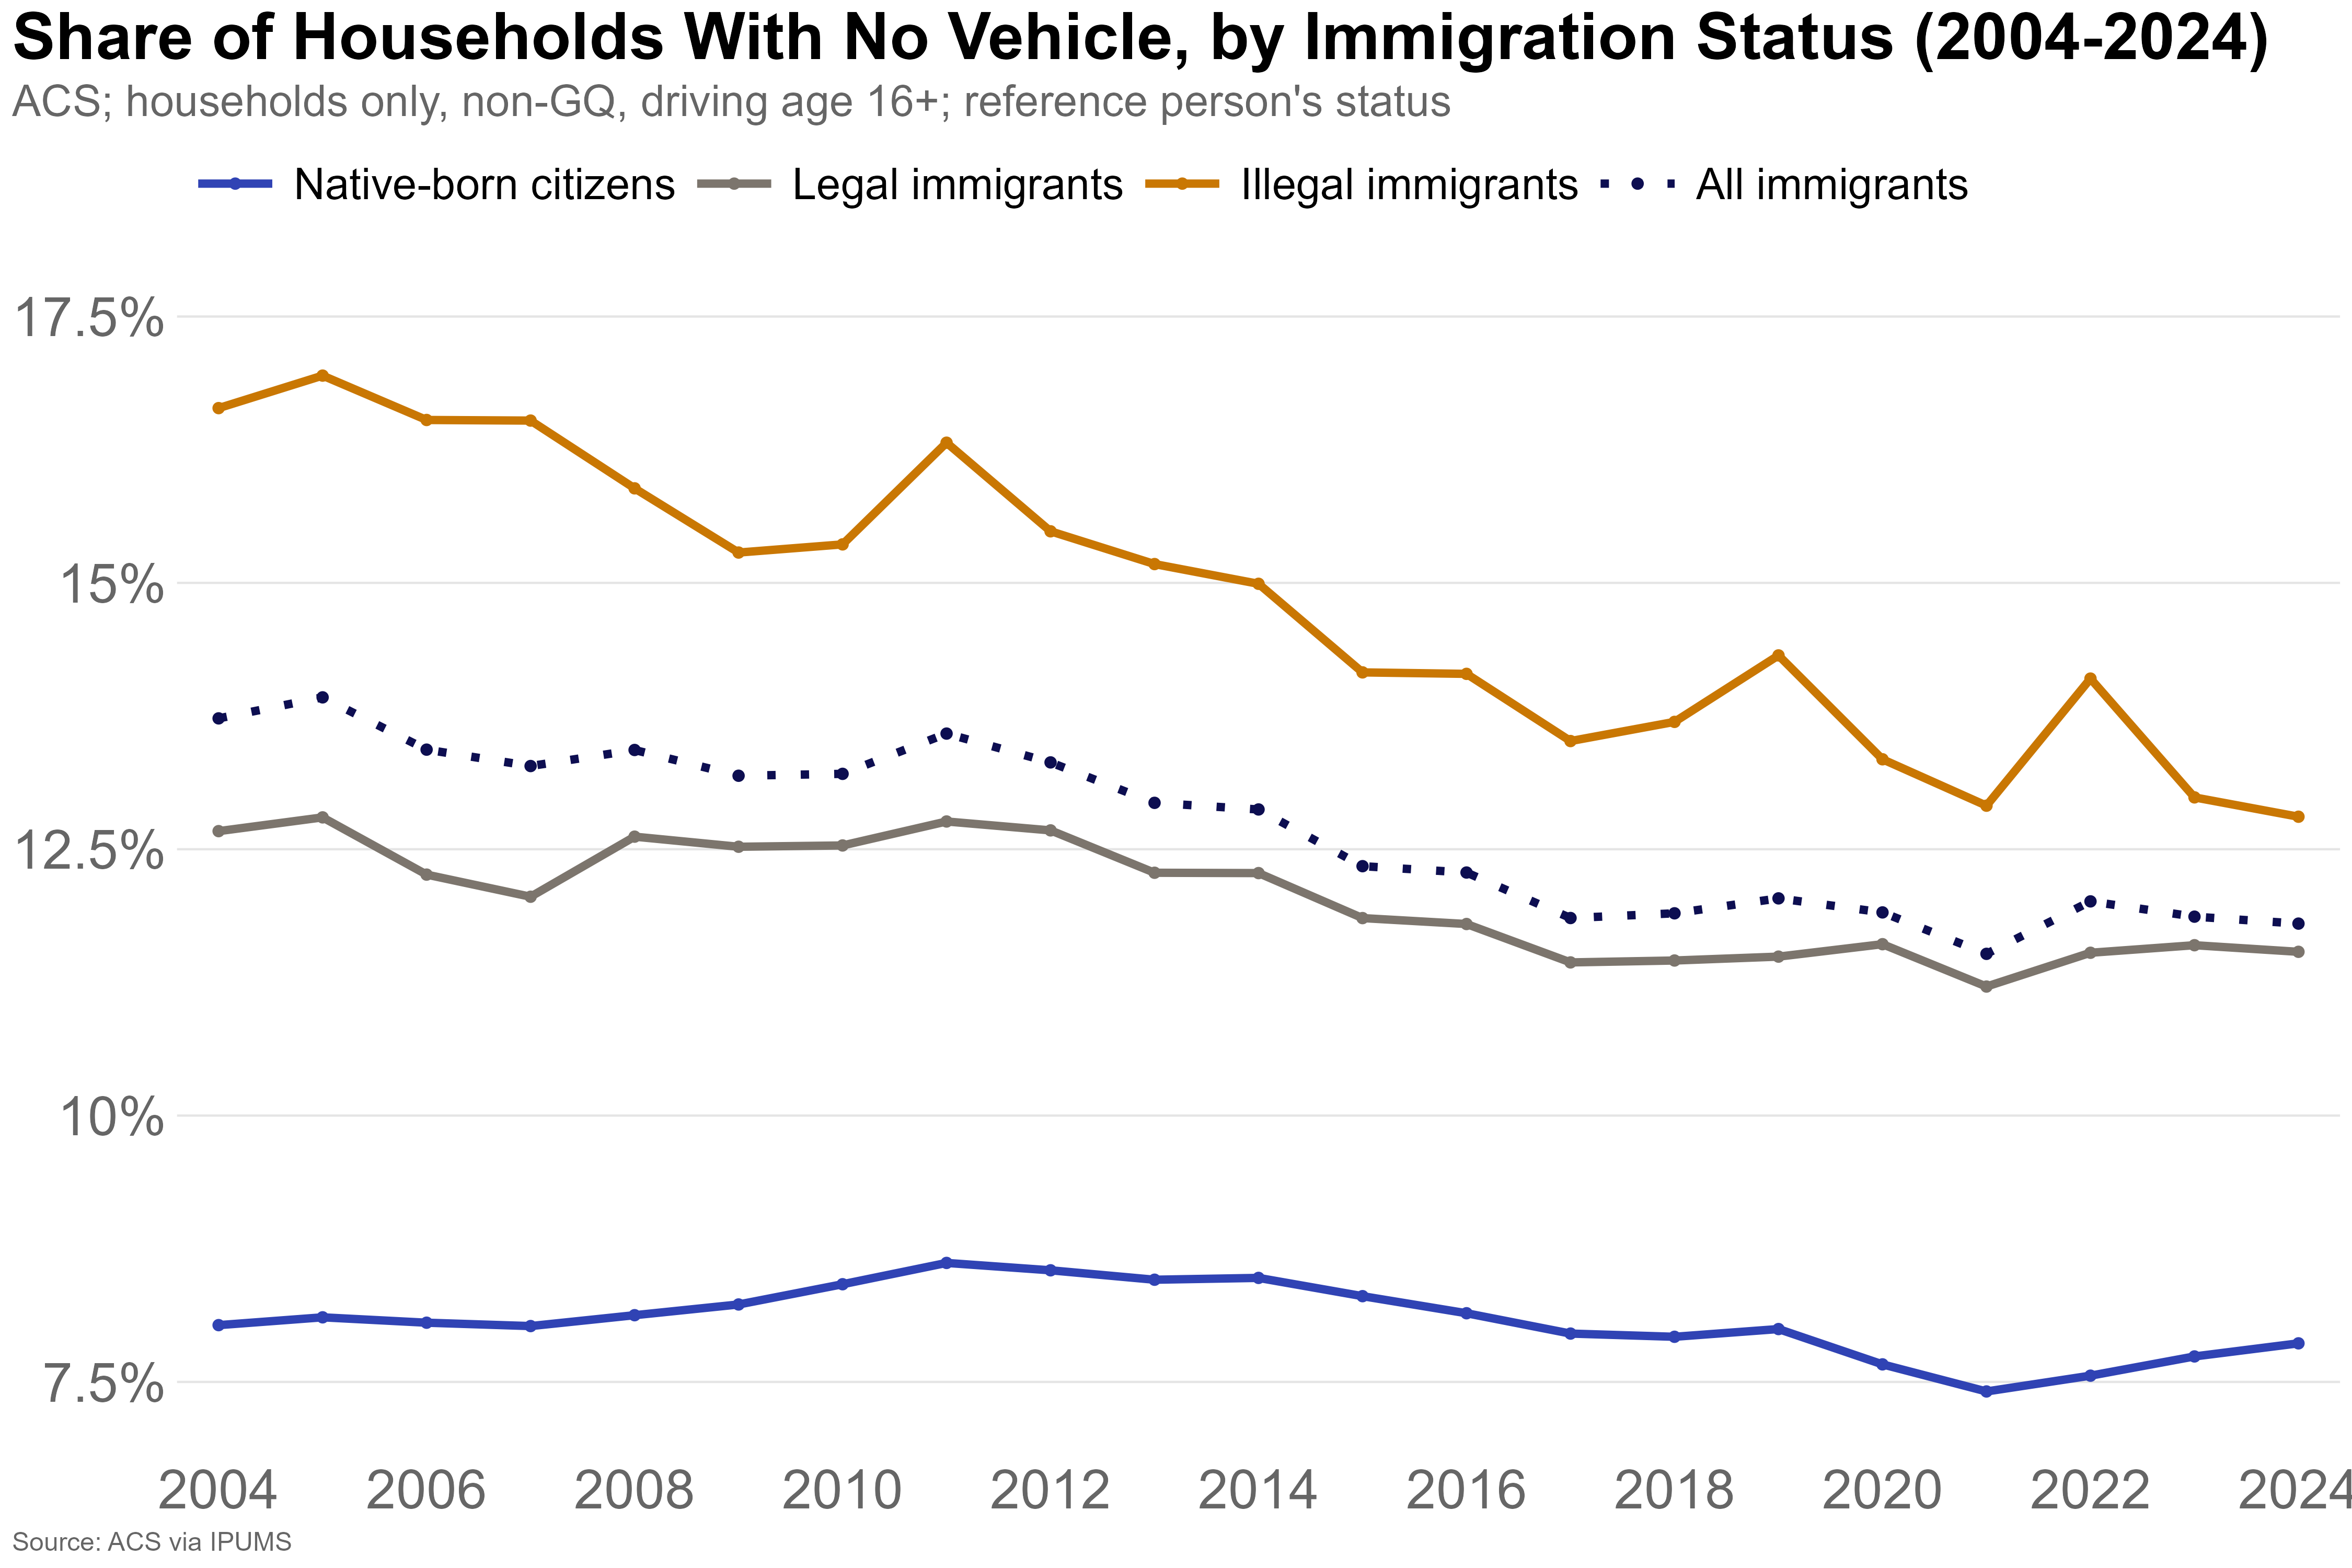

Values plotted in this chart, from the file beside it:
year, immig_status, pct
2004, Illegal immigrants, 16.64
2004, Legal immigrants, 12.67
2004, Native-born citizens, 8.033
2005, Illegal immigrants, 16.95
2005, Legal immigrants, 12.8
2005, Native-born citizens, 8.106
2006, Illegal immigrants, 16.53
2006, Legal immigrants, 12.26
2006, Native-born citizens, 8.056
2007, Illegal immigrants, 16.52
2007, Legal immigrants, 12.05
2007, Native-born citizens, 8.024
2008, Illegal immigrants, 15.89
2008, Legal immigrants, 12.62
2008, Native-born citizens, 8.126
2009, Illegal immigrants, 15.28
2009, Legal immigrants, 12.52
2009, Native-born citizens, 8.227
2010, Illegal immigrants, 15.36
2010, Legal immigrants, 12.54
2010, Native-born citizens, 8.417
2011, Illegal immigrants, 16.32
2011, Legal immigrants, 12.76
2011, Native-born citizens, 8.617
2012, Illegal immigrants, 15.48
2012, Legal immigrants, 12.68
2012, Native-born citizens, 8.548
2013, Illegal immigrants, 15.18
2013, Legal immigrants, 12.28
2013, Native-born citizens, 8.459
2014, Illegal immigrants, 14.99
2014, Legal immigrants, 12.28
2014, Native-born citizens, 8.476
2015, Illegal immigrants, 14.16
2015, Legal immigrants, 11.85
2015, Native-born citizens, 8.305
2016, Illegal immigrants, 14.15
2016, Legal immigrants, 11.8
2016, Native-born citizens, 8.145
2017, Illegal immigrants, 13.52
2017, Legal immigrants, 11.44
2017, Native-born citizens, 7.954
2018, Illegal immigrants, 13.7
2018, Legal immigrants, 11.46
2018, Native-born citizens, 7.924
2019, Illegal immigrants, 14.32
2019, Legal immigrants, 11.49
2019, Native-born citizens, 7.996
2020, Illegal immigrants, 13.34
2020, Legal immigrants, 11.61
2020, Native-born citizens, 7.665
2021, Illegal immigrants, 12.91
2021, Legal immigrants, 11.21
2021, Native-born citizens, 7.411
2022, Illegal immigrants, 14.1
2022, Legal immigrants, 11.53
2022, Native-born citizens, 7.559
2023, Illegal immigrants, 12.99
2023, Legal immigrants, 11.6
2023, Native-born citizens, 7.739
... 24 more rows
